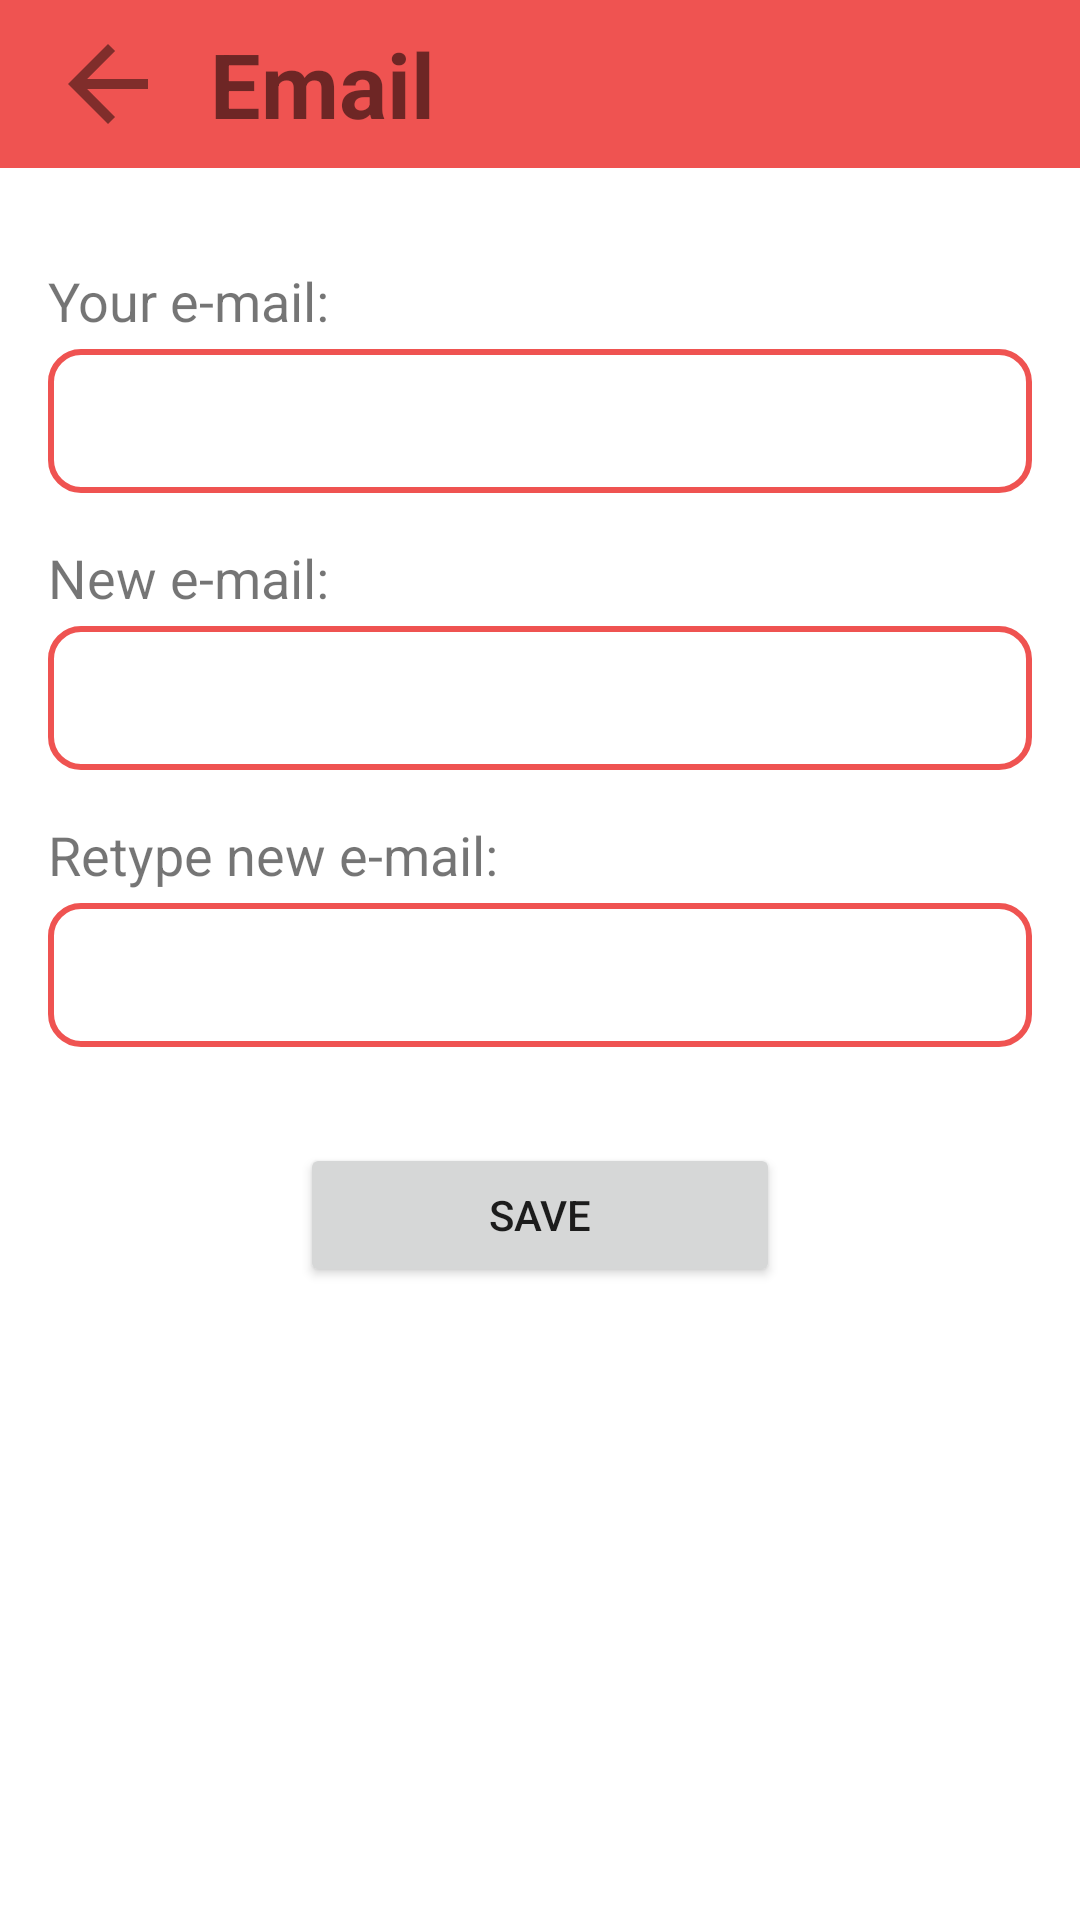

Android layout source for this screen:
<!-- AndroidManifest.xml: application theme Theme.ChatApp -->
<!-- res/layout/fragment_email_change.xml -->
<?xml version="1.0" encoding="utf-8"?>
<androidx.constraintlayout.widget.ConstraintLayout xmlns:android="http://schemas.android.com/apk/res/android"
    xmlns:tools="http://schemas.android.com/tools"
    android:layout_width="match_parent"
    android:layout_height="match_parent"
    xmlns:app="http://schemas.android.com/apk/res-auto"
    tools:context=".settings.EmailChangeFragment">

    <androidx.appcompat.widget.Toolbar
        android:id="@+id/toolbar_email_change_fragment"
        android:layout_width="match_parent"
        android:layout_height="wrap_content"
        android:background="?attr/colorPrimary"
        android:minHeight="?attr/actionBarSize"
        android:theme="?attr/actionBarTheme"
        app:layout_constraintEnd_toEndOf="parent"
        app:layout_constraintStart_toStartOf="parent"
        app:layout_constraintTop_toTopOf="parent">

        <ImageView
            android:id="@+id/backImageView_email_change_fragment"
            android:layout_width="40dp"
            android:layout_height="40dp"
            android:src="@drawable/back_arrow_icon" />

        <TextView
            android:id="@+id/titleTextView_email_change_fragment"
            android:layout_width="200dp"
            android:layout_height="wrap_content"
            android:text="@string/email_settings"
            android:layout_marginStart="30dp"
            android:textSize="30sp"
            android:textStyle="bold" />

    </androidx.appcompat.widget.Toolbar>

    <TextView
        android:id="@+id/textView3"
        android:layout_width="0dp"
        android:layout_height="wrap_content"
        android:textSize="18sp"
        android:layout_marginStart="16dp"
        android:layout_marginTop="32dp"
        android:layout_marginEnd="16dp"
        android:text="@string/your_email"
        app:layout_constraintEnd_toEndOf="parent"
        app:layout_constraintStart_toStartOf="parent"
        app:layout_constraintTop_toBottomOf="@+id/toolbar_email_change_fragment" />

    <TextView
        android:id="@+id/actualEmailTextView_email_change_fragment"
        android:layout_width="0dp"
        android:layout_height="wrap_content"
        android:layout_marginTop="4dp"
        android:textSize="18sp"
        android:minHeight="48dp"
        android:paddingStart="10dp"
        android:background="@drawable/text_input_selector"
        app:layout_constraintEnd_toEndOf="@+id/textView3"
        app:layout_constraintStart_toStartOf="@+id/textView3"
        app:layout_constraintTop_toBottomOf="@+id/textView3" />

    <TextView
        android:id="@+id/textView4"
        android:layout_width="0dp"
        android:layout_height="wrap_content"
        android:textSize="18sp"
        android:layout_marginTop="16dp"
        android:text="@string/new_email"
        app:layout_constraintEnd_toEndOf="@+id/actualEmailTextView_email_change_fragment"
        app:layout_constraintStart_toStartOf="@+id/actualEmailTextView_email_change_fragment"
        app:layout_constraintTop_toBottomOf="@+id/actualEmailTextView_email_change_fragment" />

    <TextView
        android:id="@+id/textView5"
        android:layout_width="0dp"
        android:layout_height="wrap_content"
        android:textSize="18sp"
        android:layout_marginTop="16dp"
        android:text="@string/retype_email"
        app:layout_constraintEnd_toEndOf="@+id/newEmailEditTextText_email_change_fragment"
        app:layout_constraintStart_toStartOf="@+id/newEmailEditTextText_email_change_fragment"
        app:layout_constraintTop_toBottomOf="@+id/newEmailEditTextText_email_change_fragment" />

    <Button
        android:id="@+id/saveButton_email_change_fragment"
        android:layout_width="160dp"
        android:layout_height="wrap_content"
        android:layout_marginTop="32dp"
        android:text="@string/save"
        app:layout_constraintEnd_toEndOf="@+id/retypeNewEmailEditText_email_change_fragment"
        app:layout_constraintStart_toStartOf="@+id/retypeNewEmailEditText_email_change_fragment"
        app:layout_constraintTop_toBottomOf="@+id/retypeNewEmailEditText_email_change_fragment" />

    <EditText
        android:id="@+id/newEmailEditTextText_email_change_fragment"
        android:layout_width="0dp"
        android:layout_height="wrap_content"
        android:layout_marginTop="4dp"
        android:ems="10"
        android:minHeight="48dp"
        android:paddingStart="10dp"
        android:background="@drawable/text_input_selector"
        android:inputType="textEmailAddress"
        app:layout_constraintEnd_toEndOf="@+id/textView4"
        app:layout_constraintStart_toStartOf="@+id/textView4"
        app:layout_constraintTop_toBottomOf="@+id/textView4" />

    <EditText
        android:id="@+id/retypeNewEmailEditText_email_change_fragment"
        android:layout_width="0dp"
        android:layout_height="wrap_content"
        android:layout_marginTop="4dp"
        android:ems="10"
        android:minHeight="48dp"
        android:paddingStart="10dp"
        android:background="@drawable/text_input_selector"
        android:inputType="textEmailAddress"
        app:layout_constraintEnd_toEndOf="@+id/textView5"
        app:layout_constraintStart_toStartOf="@+id/textView5"
        app:layout_constraintTop_toBottomOf="@+id/textView5" />


</androidx.constraintlayout.widget.ConstraintLayout>
<!-- resources referenced by this layout -->
<resources>
  <!-- drawable back_arrow_icon (drawable) -->
  <vector android:autoMirrored="true" android:height="24dp"
      android:tint="?colorSecondaryVariant" android:viewportHeight="24"
      android:viewportWidth="24" android:width="24dp" xmlns:android="http://schemas.android.com/apk/res/android">
      <path android:fillColor="@android:color/white" android:pathData="M20,11H7.83l5.59,-5.59L12,4l-8,8 8,8 1.41,-1.41L7.83,13H20v-2z"/>
  </vector>
  <!-- drawable text_input_selector (drawable) -->
  <?xml version="1.0" encoding="utf-8"?>
  <selector xmlns:android="http://schemas.android.com/apk/res/android">
  
      <item android:state_enabled="true" android:state_focused="true">
          <shape android:shape="rectangle">
              <solid android:color="?colorOnPrimary"/>
              <corners android:radius="10dp"/>
              <stroke android:color="?colorSecondary" android:width="2dp"/>
          </shape>
      </item>
  
      <item android:state_enabled="true">
          <shape android:shape="rectangle">
              <solid android:color="?colorOnPrimary"/>
              <corners android:radius="10dp"/>
              <stroke android:color="?colorPrimary" android:width="2dp"/>
          </shape>
      </item>
  
  </selector>
  <string name="email_settings">Email</string>
  <string name="new_email">New e-mail:</string>
  <string name="retype_email">Retype new e-mail:</string>
  <string name="save">Save</string>
  
      //drawer_menu
  <string name="your_email">Your e-mail:</string>
  <style name="Theme.ChatApp" parent="Theme.MaterialComponents.DayNight.NoActionBar">
          
          <item name="colorPrimary">#EF5351</item>
          <item name="colorPrimaryVariant">#C24442</item>
          <item name="colorOnPrimary">@color/white</item>
          
          <item name="colorSecondary">#6294F0</item>
          <item name="colorSecondaryVariant">#802D2B</item>
          <item name="colorOnSecondary">@color/black</item>
  
          
          <item name="android:statusBarColor" tools:targetApi="l">?attr/colorPrimaryVariant</item>
          
  
          <item name="colorTertiaryContainer">#F0E6E6</item>
  
      </style>
  <color name="white">#FFFFFFFF</color>
  <color name="black">#FF000000</color>
</resources>
